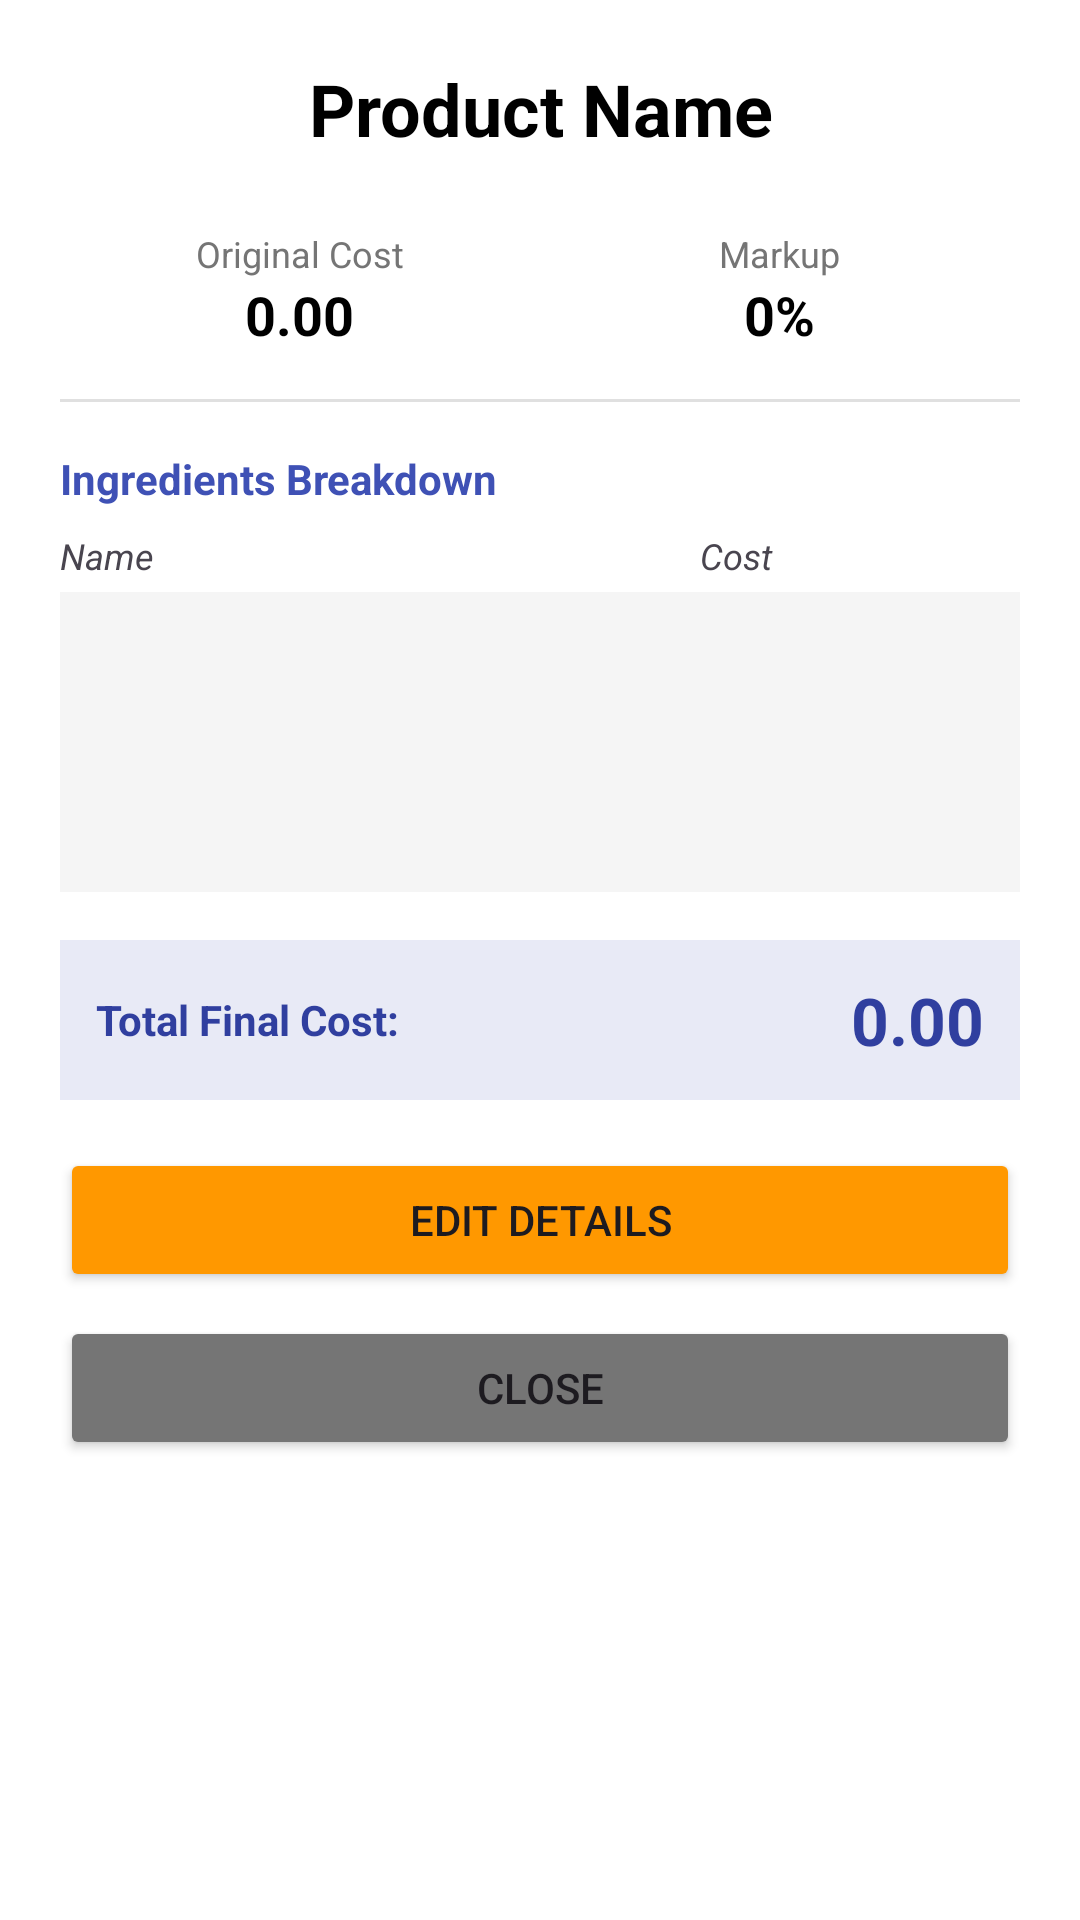

Write the Android layout XML for this screen, with the resource values it uses.
<!-- AndroidManifest.xml: application theme Theme.SariSariSales -->
<!-- res/layout/modal_product_details.xml -->
<?xml version="1.0" encoding="utf-8"?>
<LinearLayout xmlns:android="http://schemas.android.com/apk/res/android"
    android:layout_width="match_parent"
    android:layout_height="wrap_content"
    android:orientation="vertical"
    android:padding="20dp"
    android:background="@android:color/white">

    
    <TextView
        android:id="@+id/tv_view_product_name"
        android:layout_width="match_parent"
        android:layout_height="wrap_content"
        android:text="Product Name"
        android:textSize="24sp"
        android:textStyle="bold"
        android:textColor="@android:color/black"
        android:gravity="center"
        android:layout_marginBottom="24dp"/>

    
    <LinearLayout
        android:layout_width="match_parent"
        android:layout_height="wrap_content"
        android:orientation="horizontal"
        android:baselineAligned="false"
        android:layout_marginBottom="16dp">

        <LinearLayout
            android:layout_width="0dp"
            android:layout_height="wrap_content"
            android:layout_weight="1"
            android:orientation="vertical"
            android:gravity="center">
            <TextView
                android:layout_width="wrap_content"
                android:layout_height="wrap_content"
                android:text="Original Cost"
                android:textColor="#757575"
                android:textSize="12sp"/>
            <TextView
                android:id="@+id/tv_view_original_cost"
                android:layout_width="wrap_content"
                android:layout_height="wrap_content"
                android:text="0.00"
                android:textStyle="bold"
                android:textSize="18sp"
                android:textColor="@android:color/black"/>
        </LinearLayout>

        <LinearLayout
            android:layout_width="0dp"
            android:layout_height="wrap_content"
            android:layout_weight="1"
            android:orientation="vertical"
            android:gravity="center">
            <TextView
                android:layout_width="wrap_content"
                android:layout_height="wrap_content"
                android:text="Markup"
                android:textColor="#757575"
                android:textSize="12sp"/>
            <TextView
                android:id="@+id/tv_view_markup"
                android:layout_width="wrap_content"
                android:layout_height="wrap_content"
                android:text="0%"
                android:textStyle="bold"
                android:textSize="18sp"
                android:textColor="@android:color/black"/>
        </LinearLayout>
    </LinearLayout>

    <View
        android:layout_width="match_parent"
        android:layout_height="1dp"
        android:background="#E0E0E0"
        android:layout_marginBottom="16dp"/>

    
    <TextView
        android:layout_width="match_parent"
        android:layout_height="wrap_content"
        android:text="Ingredients Breakdown"
        android:textStyle="bold"
        android:textColor="#3F51B5"
        android:layout_marginBottom="8dp"/>

    <LinearLayout
        android:layout_width="match_parent"
        android:layout_height="wrap_content"
        android:orientation="horizontal"
        android:paddingBottom="4dp">
        <TextView
            android:layout_width="0dp"
            android:layout_height="wrap_content"
            android:layout_weight="2"
            android:text="Name"
            android:textStyle="italic"
            android:textSize="12sp"/>
        <TextView
            android:layout_width="0dp"
            android:layout_height="wrap_content"
            android:layout_weight="1"
            android:text="Cost"
            android:textStyle="italic"
            android:textSize="12sp"/>
    </LinearLayout>

    
    <ScrollView
        android:layout_width="match_parent"
        android:layout_height="100dp"
        android:background="#F5F5F5"
        android:padding="8dp"
        android:layout_marginBottom="16dp">
        <LinearLayout
            android:id="@+id/ll_view_ingredients_list"
            android:layout_width="match_parent"
            android:layout_height="wrap_content"
            android:orientation="vertical">
            
        </LinearLayout>
    </ScrollView>

    
    <LinearLayout
        android:layout_width="match_parent"
        android:layout_height="wrap_content"
        android:orientation="horizontal"
        android:background="#E8EAF6"
        android:padding="12dp"
        android:gravity="center_vertical"
        android:layout_marginBottom="16dp">

        <TextView
            android:layout_width="0dp"
            android:layout_height="wrap_content"
            android:layout_weight="1"
            android:text="Total Final Cost:"
            android:textStyle="bold"
            android:textColor="#303F9F"/>

        <TextView
            android:id="@+id/tv_view_total_cost"
            android:layout_width="wrap_content"
            android:layout_height="wrap_content"
            android:text="0.00"
            android:textSize="22sp"
            android:textStyle="bold"
            android:textColor="#303F9F"/>
    </LinearLayout>

    
    <Button
        android:id="@+id/btn_edit_details"
        android:layout_width="match_parent"
        android:layout_height="wrap_content"
        android:text="Edit Details"
        android:backgroundTint="#FF9800"
        android:layout_marginBottom="8dp"/>

    
    <Button
        android:id="@+id/btn_close_details"
        android:layout_width="match_parent"
        android:layout_height="wrap_content"
        android:text="Close"
        android:backgroundTint="#757575"/>

</LinearLayout>
<!-- resources referenced by this layout -->
<resources>
  <style name="Theme.SariSariSales" parent="Theme.Material3.Light.NoActionBar">
          <item name="colorPrimary">@color/primary</item>
          <item name="colorPrimaryVariant">@color/primary_variant</item>
          <item name="colorSecondary">@color/secondary</item>
      </style>
  <color name="primary">#1976D2</color>
  <color name="primary_variant">#1565C0</color>
  <color name="secondary">#03DAC5</color>
</resources>
